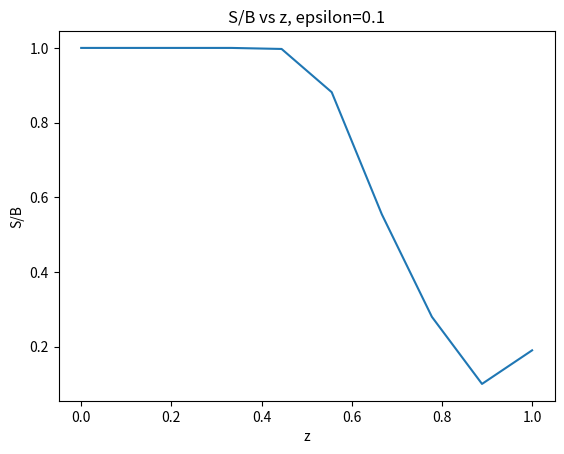

The script that saved this image:
import numpy as np
from numpy import linalg as LA
import matplotlib.pyplot as plt

# Set the number of grid points
n = 10

# Set the 1D grid
z = np.linspace(0.,1.,num=n)

# Set delta z (grid spacing value)
del_z = z[1]

# Set the tolerance for convergence
tol_lim = 1.e-1
diff = 100.

# Set the thermal source function (aka the Planck function)
# In this example it is constant at each depth
B = np.ones(n)

# Photon destruction probability
# In this example it is constant 
epsilon = np.ones(n)*0.1

# Set the extinction coefficient
def alpha(z):
    """
    Input: Depth z 
    Output: Extinction coefficient at the depth value given
    """
    
    return(10.**(5. - 6.*z)) 

# For the example problem this is 0
# but it will not always be 0

alpha_e = alpha(z)

# Optical depth, (delta tau)
# Right now it's set based on example 4.4.5
# but there will be more options to 
# calculate this depending on what 
# information is given in the problem
# It is also constant here because our
# grid spacing is equal
def tau_fn(l,alpha_fn,delta_z,z_arr):
    """
    Input:
        n = number of grid points
        alpha_fn = Function for optical depth
    Output:
        tau = array of the optical depth at each grid point
    """
    
    tau_arr = np.zeros((l-1))
    for i in range(0,l-1):
        j = z_arr[i] + delta_z/2.
        tau_arr[i] = np.sqrt(3.)*alpha_fn(j)*delta_z
    return(tau_arr)

tau = tau_fn(n,alpha,del_z,z)

# Interpolation coefficients 
# Only need interpolation if working in 2D or 3D
# Still not exactly sure how to define t
#t = 0.5
#m = 1. - t

#def I_interp(i,j):
#    """
#    Input: location on grid
#        i = x-coordinate 
#        j = y-coordinate
#    Output: Value of thrid-order-quadrature specific intensity value 
#        at the input location on grid
#    """
#    return(I[i-1,j]*u**2 + I[i+1,j]*2.*u*t + I[i+2,j]*t**2)

# Interpolation coefficients
e0 = np.ones((n-1))
e1 = tau - e0
e2 = tau**2 - (2.*e1)

u = e0 + (e2 - 3.*tau*e1)/(2.*tau**2)
p = ((2.*tau*e1)-e2)/(tau**2)
d = (e2 - tau*e1)/(2.*tau**2)

# Define the 1D source term interpolation function
def S_interp(i,S,plus=True):
    """
    Input: 
        i = location on grid, make sure to not exceed i=n-2
        S = Source value at each gridpoint
        plus = True if we are dealing with the ray that
               is being integrated from the bottom to top
               False if integrated from the top to bottom
    Output: Value of thrid-order-quadrature source value
            for the two-stream approximation
        at the input location on grid
    """
    
    if plus==True:
        # This calculates u_(+,i+1/2), p_(+,i+1/2), d_(+,i+1/2)
        return(u[i]*S[i-1] + p[i]*S[i] + d[i]*S[i+1])
    else:
        # This calculates u_(-,i+1/2), p_(-,i+1/2), d_(-,i+1/2)
        return(u[i+1]*S[i+1] + p[i+1]*S[i] + d[i+1]*S[i-1])

# These are the lower diagonal,
# diagonal, and upper diagonal
# pieces of the simplified lambda
# operator. These will vary across 
# the grid if tau varies with z

# Lower Diagonal 
lmbda_l = 0.5*(u+d)

# Diagonal 
lmbda_d = 0.5*(p+p)

# Upper Diagonal
lmbda_u = 0.5*(d+u)

# Construct the operator
lmbda = np.zeros((n,n))
for i in range(0,n-1):
    lmbda[i,i] = lmbda_d[i]
    if i==0:
        lmbda[i,i+1] = lmbda_u[i]
    elif i==(n-1):
        lmbda[i,i-1] = lmbda_l[i]
    else:
        lmbda[i,i+1] = lmbda_u[i]
        lmbda[i,i-1] = lmbda_l[i]

# M* = [Identity - (1-epsilon)*Lambda*]
# Where Lambda* is the partial lambda operator 
# The matrix equation that will be solved is:
# M*S = epsilon*B
M = np.identity(n) - lmbda*(np.ones((n))-epsilon)
print(M)

# Define the functions for the coefficients
# used in the Thomas Algorithm which is used 
# and explained below
def gamma_beta_fn(mat, y, n):
    """
    Input:
        M = the tridiagonal matrix (nxn)
        y = the solution array in the matrix equation: Mx = y (nx1)
        n = the number of rows in matrix m
    Output:
        g = the array of gamma constants (nx1)
        b = the array of beta constants (nx1)
    """
    
    # Define column arrays for necessary row-specific constants
    # This automatically sets gamma[0] = beta[0] = 0 which is 
    # necessary for the problem
    g = np.zeros((n))
    b = np.zeros((n))
    
    for i in range(0,n-2):
        if i==0:
            g[i+1] = ((-mat[i,i+1])/mat[i,i])
            b[i+1] = y[i]/mat[i,i]
        else:
            g[i+1] = ((-mat[i,i+1])/(g[i]*mat[i,i-1] + mat[i,i])) 
            b[i+1] = (y[i] - b[i]*mat[i,i-1])/mat[i,i]
    
    return(g,b)

# Thomas Algorithm
# Forward elimination for a tridiagonal matrix
# Based on the algorithm found in Dullemond Ch4 notes
# Backward Substition is then applied
def tri_solver(M,S,epsilon,B,del_z):
    """
    Input: 
        J = specific intensity at every grid point
        alpha_t = total opacity
        alpha_a = absorption opacity
        B = thermal source function
    Output:
        A new matrix or vector of J values 
    """
    
    #-----------------------------------------------------------
    # Perform forward elimination and backward substitution on M
    # Thomas Algorithm: a simplified form of Gaussian Elimination
    # specifically for tridiagonal matrices 
    
    # Calculate Y = alpha_a(J - B) from MJ = alpha_a(J - B) = Y
    Y = epsilon*B
    # Calculate the necessary gamma and beta constants
    # This is essentially storing information obtained from 
    # forward substitution 
    gamma, beta = gamma_beta_fn(M, Y, n)
    # We use these constants to complete the calculation for 
    # what is essentially a back substitution to finish the
    # calculation of MX = Y
    X = np.zeros((n+1))
    X[0:n] = S
    for k in range(1,n):
        # Actually need to go from n, n-1, n-2,...,1
        # So create a new place holder that goes backwards
        c = (n) - k
        X[c-1] = gamma[c]*X[c] + beta[c]
    
    # Return the new solution to J
    return(X[0:n])

# Initialize I+ and I-
# These are not initial values
I_plus = np.zeros((n))
I_plus[0] = 1.
I_minus = np.zeros((n))

# Start with an initial guess for J
# The mean specific intensity
J = np.zeros((n))
J[0] = 1.

# Count the iterations
j = 0
while diff > tol_lim:
    j = j + 1
    # Solve for S
    # ----------------------------------------------------------------------
    # Solve for the source function via a formal solution
    S = epsilon*B + (np.ones(n) - epsilon)*J
    print("S = ", S)

    # Solve for I
    # ----------------------------------------------------------------------
    # For 2D and 3D use the function defined for 
    # quadratic Bezier interpolation to find the new value for I(U)
    # For 1D just use the i-1 grid point for the exponential term
    # Use a different third-order-quadrature method for S contributions
    for i in range(1,n-2):
        I_plus[i] = np.exp(-tau[i-1])*I_plus[i-1] + S_interp(i,S,plus=True)
        I_minus[i] = np.exp(-tau[i])*I_minus[i] + S_interp(i,S,plus=False)

    # Solve for J
    # ----------------------------------------------------------------------
    # The 1D diffusion equation is a 2nd order PDE where J is the solution
    # The numerical representation used for this PDE is Central Space
    # Forward substitution + backward substitution are used to solve the PDE
    J_new = tri_solver(M,S,epsilon,B,del_z)

    # Check the difference between the previous J and J_new
    diff = abs(LA.norm(J_new) - LA.norm(J)) 
    J = J_new

print(j)
print(J_new)

y = S/B
plt.plot(z,y)
plt.title("S/B vs z, epsilon=0.1")
plt.xlabel("z")
plt.ylabel("S/B")
plt.show()